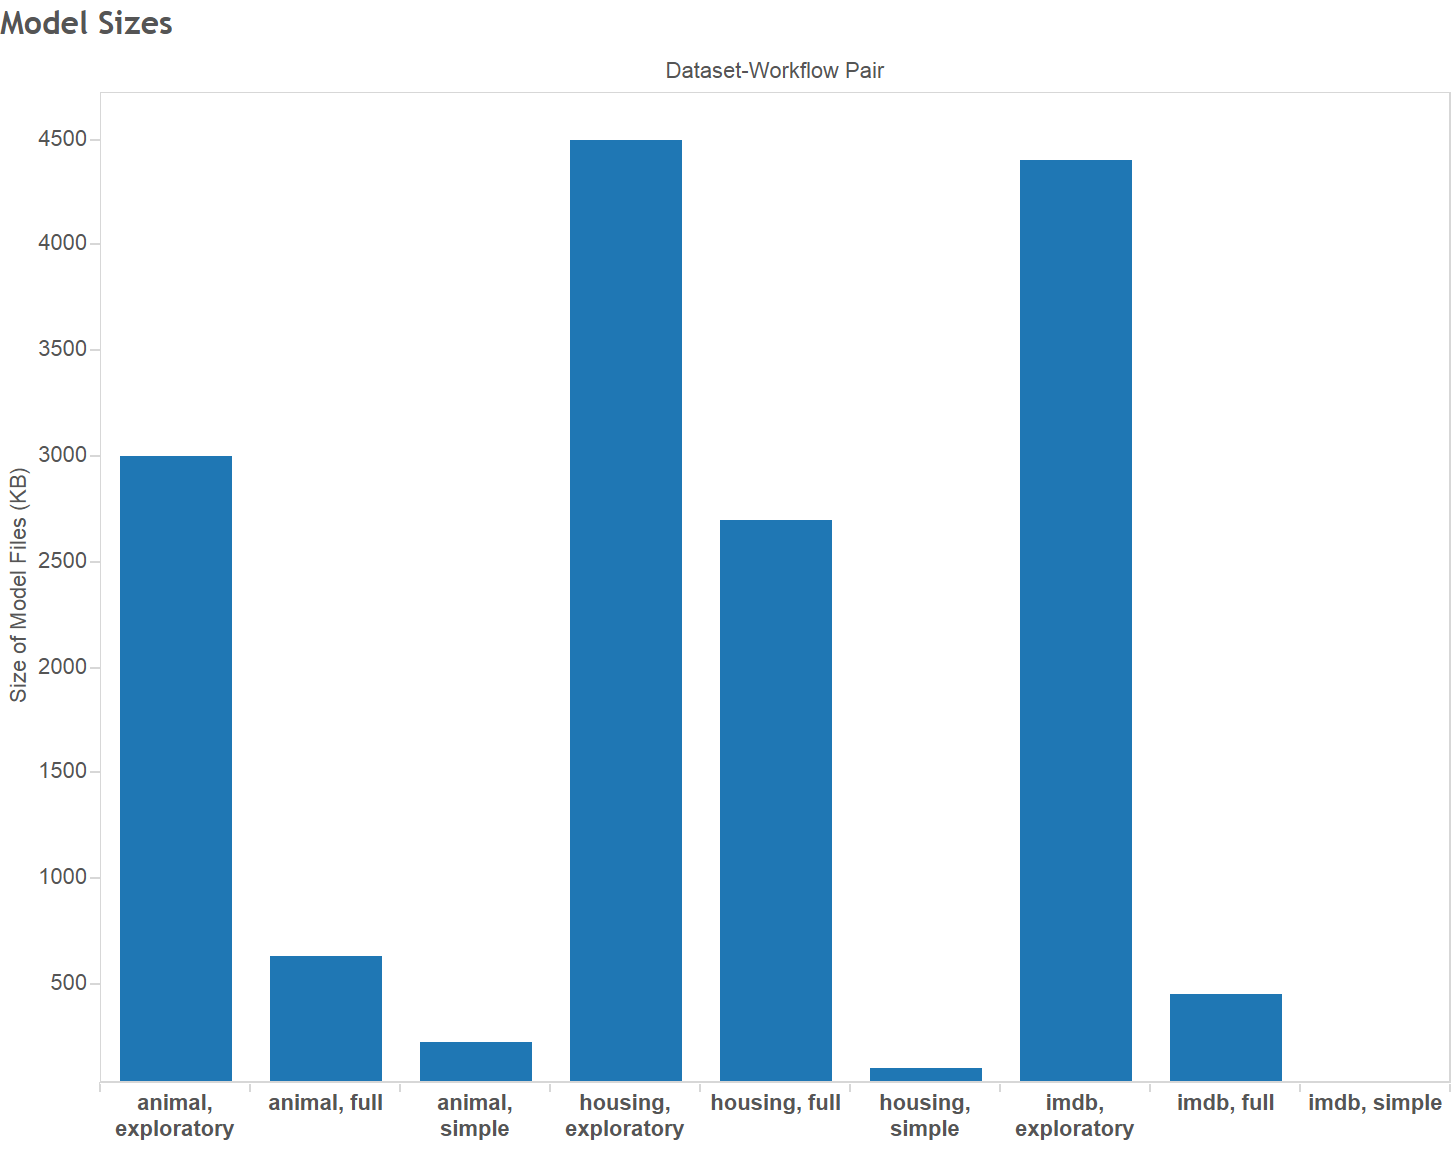

The file beside this chart, header and first rows:
dataset, workflow, size
animal, full, 636
housing, simple, 105
imdb, full, 452
housing, exploratory, 4500
animal, exploratory, 3000
imdb, exploratory, 4400
imdb, simple, 36
housing, full, 2700
animal, simple, 224
